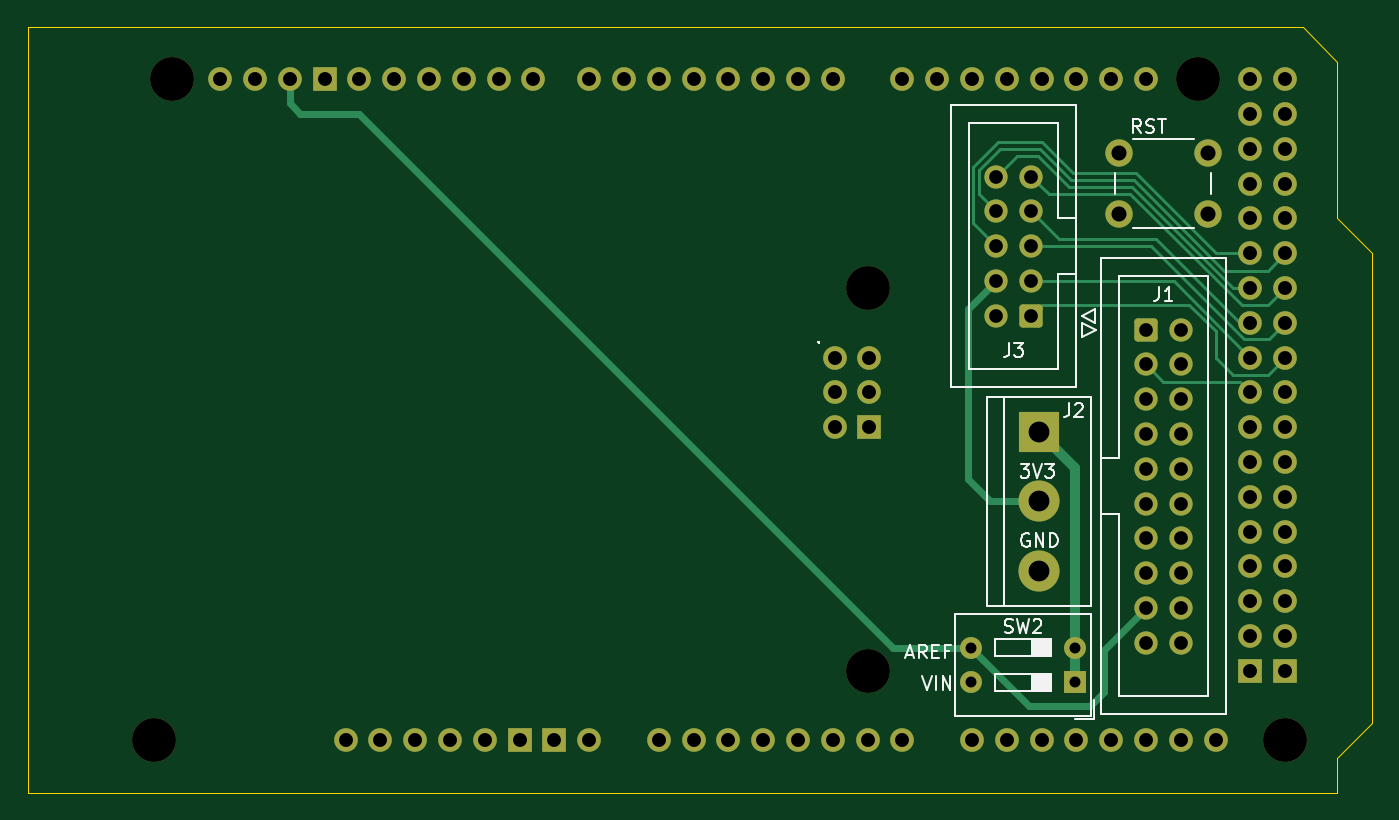
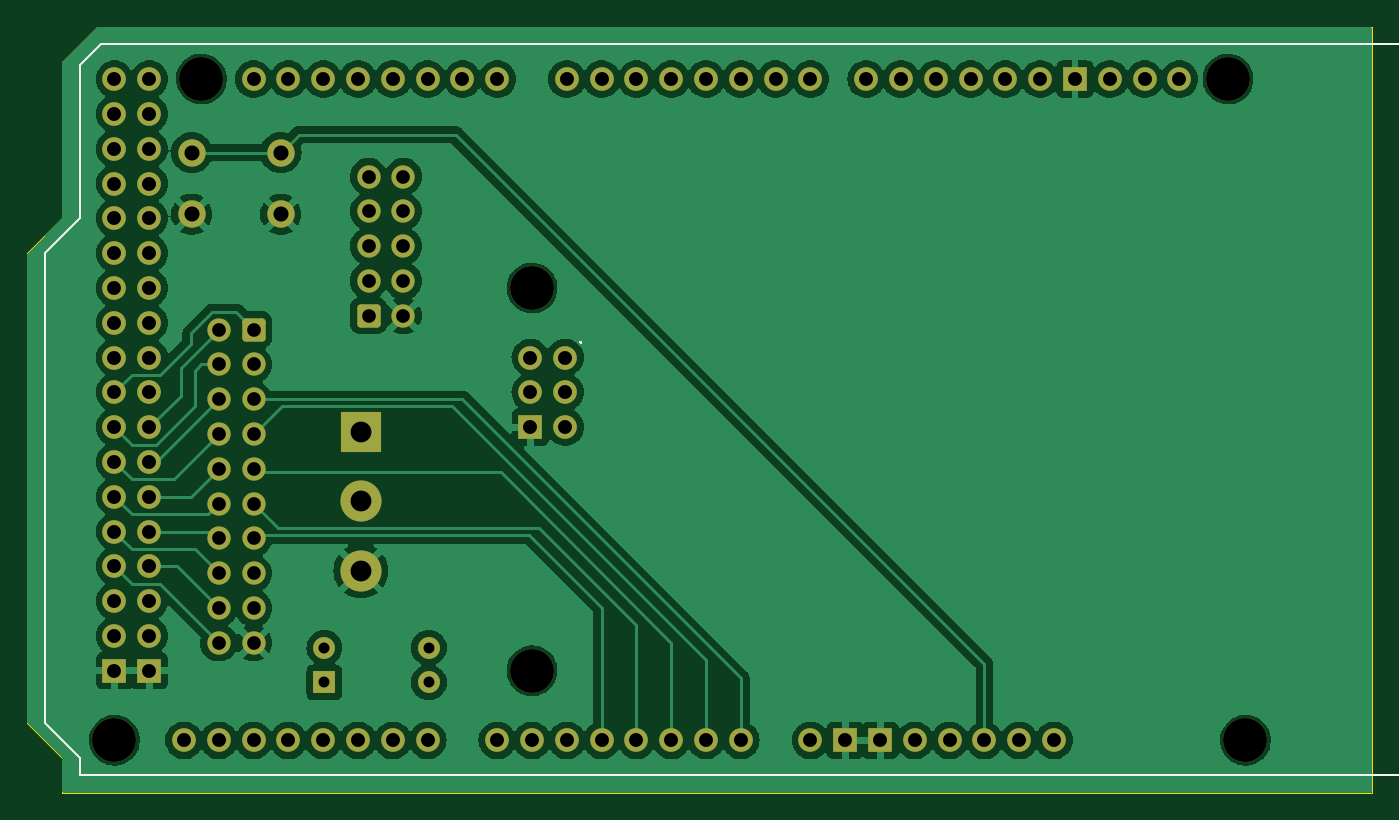
Circuit board: 11 layer files. Board 98.1 x 55.9 mm.
- bottom_copper: Control Panel Mega Shield-B_Cu.gbr (154664 bytes)
- bottom_mask: Control Panel Mega Shield-B_Mask.gbr (4919 bytes)
- paste: Control Panel Mega Shield-B_Paste.gbr (465 bytes)
- bottom_silk: Control Panel Mega Shield-B_Silkscreen.gbr (1122 bytes)
- outline: Control Panel Mega Shield-Edge_Cuts.gbr (734 bytes)
- top_copper: Control Panel Mega Shield-F_Cu.gbr (14114 bytes)
- top_mask: Control Panel Mega Shield-F_Mask.gbr (4919 bytes)
- paste: Control Panel Mega Shield-F_Paste.gbr (465 bytes)
- top_silk: Control Panel Mega Shield-F_Silkscreen.gbr (13653 bytes)
- drill: Control Panel Mega Shield-NPTH.drl (395 bytes)
- drill: Control Panel Mega Shield-PTH.drl (2023 bytes)

=== bottom_copper: Control Panel Mega Shield-B_Cu.gbr (154664 bytes, source omitted) ===
=== bottom_mask: Control Panel Mega Shield-B_Mask.gbr ===
%TF.GenerationSoftware,KiCad,Pcbnew,7.0.6*%
%TF.CreationDate,2023-09-19T17:20:12+08:00*%
%TF.ProjectId,Control Panel Mega Shield,436f6e74-726f-46c2-9050-616e656c204d,0*%
%TF.SameCoordinates,Original*%
%TF.FileFunction,Soldermask,Bot*%
%TF.FilePolarity,Negative*%
%FSLAX46Y46*%
G04 Gerber Fmt 4.6, Leading zero omitted, Abs format (unit mm)*
G04 Created by KiCad (PCBNEW 7.0.6) date 2023-09-19 17:20:12*
%MOMM*%
%LPD*%
G01*
G04 APERTURE LIST*
G04 Aperture macros list*
%AMRoundRect*
0 Rectangle with rounded corners*
0 $1 Rounding radius*
0 $2 $3 $4 $5 $6 $7 $8 $9 X,Y pos of 4 corners*
0 Add a 4 corners polygon primitive as box body*
4,1,4,$2,$3,$4,$5,$6,$7,$8,$9,$2,$3,0*
0 Add four circle primitives for the rounded corners*
1,1,$1+$1,$2,$3*
1,1,$1+$1,$4,$5*
1,1,$1+$1,$6,$7*
1,1,$1+$1,$8,$9*
0 Add four rect primitives between the rounded corners*
20,1,$1+$1,$2,$3,$4,$5,0*
20,1,$1+$1,$4,$5,$6,$7,0*
20,1,$1+$1,$6,$7,$8,$9,0*
20,1,$1+$1,$8,$9,$2,$3,0*%
G04 Aperture macros list end*
%ADD10R,1.600000X1.600000*%
%ADD11O,1.600000X1.600000*%
%ADD12C,2.000000*%
%ADD13C,1.700000*%
%ADD14RoundRect,0.250000X-0.600000X-0.600000X0.600000X-0.600000X0.600000X0.600000X-0.600000X0.600000X0*%
%ADD15RoundRect,0.250000X0.600000X0.600000X-0.600000X0.600000X-0.600000X-0.600000X0.600000X-0.600000X0*%
%ADD16C,3.000000*%
%ADD17R,3.000000X3.000000*%
%ADD18C,3.200000*%
%ADD19O,1.727200X1.727200*%
%ADD20R,1.727200X1.727200*%
G04 APERTURE END LIST*
D10*
%TO.C,SW2*%
X81200000Y-46576000D03*
D11*
X81200000Y-44036000D03*
X73580000Y-44036000D03*
X73580000Y-46576000D03*
%TD*%
D12*
%TO.C,SW1*%
X90880000Y-12410000D03*
X84380000Y-12410000D03*
X90880000Y-7910000D03*
X84380000Y-7910000D03*
%TD*%
D13*
%TO.C,J1*%
X88900000Y-43688000D03*
X86360000Y-43688000D03*
X88900000Y-41148000D03*
X86360000Y-41148000D03*
X88900000Y-38608000D03*
X86360000Y-38608000D03*
X88900000Y-36068000D03*
X86360000Y-36068000D03*
X88900000Y-33528000D03*
X86360000Y-33528000D03*
X88900000Y-30988000D03*
X86360000Y-30988000D03*
X88900000Y-28448000D03*
X86360000Y-28448000D03*
X88900000Y-25908000D03*
X86360000Y-25908000D03*
X88900000Y-23368000D03*
X86360000Y-23368000D03*
X88900000Y-20828000D03*
D14*
X86360000Y-20828000D03*
%TD*%
D13*
%TO.C,J3*%
X75438000Y-9652000D03*
X77978000Y-9652000D03*
X75438000Y-12192000D03*
X77978000Y-12192000D03*
X75438000Y-14732000D03*
X77978000Y-14732000D03*
X75438000Y-17272000D03*
X77978000Y-17272000D03*
X75438000Y-19812000D03*
D15*
X77978000Y-19812000D03*
%TD*%
D16*
%TO.C,J2*%
X78550000Y-38428000D03*
X78550000Y-33348000D03*
D17*
X78550000Y-28268000D03*
%TD*%
D18*
%TO.C,XA1*%
X13970000Y-50800000D03*
X15240000Y-2540000D03*
D19*
X27940000Y-50800000D03*
D18*
X66040000Y-17780000D03*
X66040000Y-45720000D03*
X90170000Y-2540000D03*
X96520000Y-50800000D03*
D19*
X35560000Y-50800000D03*
X38100000Y-50800000D03*
X66167000Y-22860000D03*
X93980000Y-2540000D03*
X96520000Y-2540000D03*
X50800000Y-50800000D03*
X53340000Y-50800000D03*
X55880000Y-50800000D03*
X58420000Y-50800000D03*
X60960000Y-50800000D03*
X63500000Y-50800000D03*
X66040000Y-50800000D03*
X68580000Y-50800000D03*
X73660000Y-50800000D03*
X76200000Y-50800000D03*
X78740000Y-50800000D03*
X81280000Y-50800000D03*
X83820000Y-50800000D03*
X86360000Y-50800000D03*
X88900000Y-50800000D03*
X91440000Y-50800000D03*
X23876000Y-2540000D03*
X63500000Y-2540000D03*
X60960000Y-2540000D03*
X58420000Y-2540000D03*
X55880000Y-2540000D03*
X53340000Y-2540000D03*
X50800000Y-2540000D03*
X48260000Y-2540000D03*
X45720000Y-2540000D03*
X41656000Y-2540000D03*
X39116000Y-2540000D03*
X36576000Y-2540000D03*
X34036000Y-2540000D03*
X31496000Y-2540000D03*
X28956000Y-2540000D03*
X68580000Y-2540000D03*
X71120000Y-2540000D03*
X73660000Y-2540000D03*
X76200000Y-2540000D03*
X78740000Y-2540000D03*
X81280000Y-2540000D03*
X83820000Y-2540000D03*
X86360000Y-2540000D03*
X93980000Y-5080000D03*
X96520000Y-5080000D03*
X93980000Y-7620000D03*
X96520000Y-7620000D03*
X93980000Y-10160000D03*
X96520000Y-10160000D03*
X93980000Y-12700000D03*
X96520000Y-12700000D03*
X93980000Y-15240000D03*
X96520000Y-15240000D03*
X93980000Y-17780000D03*
X96520000Y-17780000D03*
X93980000Y-20320000D03*
X96520000Y-20320000D03*
X93980000Y-22860000D03*
X96520000Y-22860000D03*
X93980000Y-25400000D03*
X96520000Y-25400000D03*
X93980000Y-27940000D03*
X96520000Y-27940000D03*
X93980000Y-30480000D03*
X96520000Y-30480000D03*
X93980000Y-33020000D03*
X96520000Y-33020000D03*
X93980000Y-35560000D03*
X96520000Y-35560000D03*
X93980000Y-38100000D03*
X96520000Y-38100000D03*
X93980000Y-40640000D03*
X96520000Y-40640000D03*
X93980000Y-43180000D03*
X96520000Y-43180000D03*
D20*
X26416000Y-2540000D03*
X40640000Y-50800000D03*
X43180000Y-50800000D03*
X66167000Y-27940000D03*
X93980000Y-45720000D03*
X96520000Y-45720000D03*
D19*
X30480000Y-50800000D03*
X63627000Y-22860000D03*
X66167000Y-25400000D03*
X33020000Y-50800000D03*
X63627000Y-27940000D03*
X63627000Y-25400000D03*
X18796000Y-2540000D03*
X21336000Y-2540000D03*
X45720000Y-50800000D03*
%TD*%
M02*

=== paste: Control Panel Mega Shield-B_Paste.gbr ===
%TF.GenerationSoftware,KiCad,Pcbnew,7.0.6*%
%TF.CreationDate,2023-09-19T17:20:11+08:00*%
%TF.ProjectId,Control Panel Mega Shield,436f6e74-726f-46c2-9050-616e656c204d,0*%
%TF.SameCoordinates,Original*%
%TF.FileFunction,Paste,Bot*%
%TF.FilePolarity,Positive*%
%FSLAX46Y46*%
G04 Gerber Fmt 4.6, Leading zero omitted, Abs format (unit mm)*
G04 Created by KiCad (PCBNEW 7.0.6) date 2023-09-19 17:20:11*
%MOMM*%
%LPD*%
G01*
G04 APERTURE LIST*
G04 APERTURE END LIST*
M02*

=== bottom_silk: Control Panel Mega Shield-B_Silkscreen.gbr ===
%TF.GenerationSoftware,KiCad,Pcbnew,7.0.6*%
%TF.CreationDate,2023-09-19T17:20:12+08:00*%
%TF.ProjectId,Control Panel Mega Shield,436f6e74-726f-46c2-9050-616e656c204d,0*%
%TF.SameCoordinates,Original*%
%TF.FileFunction,Legend,Bot*%
%TF.FilePolarity,Positive*%
%FSLAX46Y46*%
G04 Gerber Fmt 4.6, Leading zero omitted, Abs format (unit mm)*
G04 Created by KiCad (PCBNEW 7.0.6) date 2023-09-19 17:20:12*
%MOMM*%
%LPD*%
G01*
G04 APERTURE LIST*
%ADD10C,0.150000*%
G04 APERTURE END LIST*
D10*
X62484000Y-21695580D02*
X62531619Y-21743200D01*
X62531619Y-21743200D02*
X62484000Y-21790819D01*
X62484000Y-21790819D02*
X62436381Y-21743200D01*
X62436381Y-21743200D02*
X62484000Y-21695580D01*
X62484000Y-21695580D02*
X62484000Y-21790819D01*
%TO.C,XA1*%
X0Y0D02*
X0Y-53340000D01*
X0Y0D02*
X97536000Y0D01*
X0Y-53340000D02*
X99060000Y-53340000D01*
X97536000Y0D02*
X99060000Y-1524000D01*
X99060000Y-12700000D02*
X99060000Y-1524000D01*
X99060000Y-52070000D02*
X101600000Y-49530000D01*
X99060000Y-53340000D02*
X99060000Y-52070000D01*
X101600000Y-15240000D02*
X99060000Y-12700000D01*
X101600000Y-49530000D02*
X101600000Y-15240000D01*
%TD*%
M02*

=== outline: Control Panel Mega Shield-Edge_Cuts.gbr ===
%TF.GenerationSoftware,KiCad,Pcbnew,7.0.6*%
%TF.CreationDate,2023-09-19T17:20:12+08:00*%
%TF.ProjectId,Control Panel Mega Shield,436f6e74-726f-46c2-9050-616e656c204d,0*%
%TF.SameCoordinates,Original*%
%TF.FileFunction,Profile,NP*%
%FSLAX46Y46*%
G04 Gerber Fmt 4.6, Leading zero omitted, Abs format (unit mm)*
G04 Created by KiCad (PCBNEW 7.0.6) date 2023-09-19 17:20:12*
%MOMM*%
%LPD*%
G01*
G04 APERTURE LIST*
%TA.AperFunction,Profile*%
%ADD10C,0.100000*%
%TD*%
G04 APERTURE END LIST*
D10*
X100330000Y-1270000D02*
X100330000Y-12700000D01*
X102870000Y-15240000D01*
X102870000Y-49530000D01*
X100330000Y-52070000D01*
X100330000Y-54610000D01*
X4730000Y-54610000D01*
X4730000Y1270000D01*
X97790000Y1270000D01*
X100330000Y-1270000D01*
M02*

=== top_copper: Control Panel Mega Shield-F_Cu.gbr (14114 bytes, source omitted) ===
=== top_mask: Control Panel Mega Shield-F_Mask.gbr ===
%TF.GenerationSoftware,KiCad,Pcbnew,7.0.6*%
%TF.CreationDate,2023-09-19T17:20:12+08:00*%
%TF.ProjectId,Control Panel Mega Shield,436f6e74-726f-46c2-9050-616e656c204d,0*%
%TF.SameCoordinates,Original*%
%TF.FileFunction,Soldermask,Top*%
%TF.FilePolarity,Negative*%
%FSLAX46Y46*%
G04 Gerber Fmt 4.6, Leading zero omitted, Abs format (unit mm)*
G04 Created by KiCad (PCBNEW 7.0.6) date 2023-09-19 17:20:12*
%MOMM*%
%LPD*%
G01*
G04 APERTURE LIST*
G04 Aperture macros list*
%AMRoundRect*
0 Rectangle with rounded corners*
0 $1 Rounding radius*
0 $2 $3 $4 $5 $6 $7 $8 $9 X,Y pos of 4 corners*
0 Add a 4 corners polygon primitive as box body*
4,1,4,$2,$3,$4,$5,$6,$7,$8,$9,$2,$3,0*
0 Add four circle primitives for the rounded corners*
1,1,$1+$1,$2,$3*
1,1,$1+$1,$4,$5*
1,1,$1+$1,$6,$7*
1,1,$1+$1,$8,$9*
0 Add four rect primitives between the rounded corners*
20,1,$1+$1,$2,$3,$4,$5,0*
20,1,$1+$1,$4,$5,$6,$7,0*
20,1,$1+$1,$6,$7,$8,$9,0*
20,1,$1+$1,$8,$9,$2,$3,0*%
G04 Aperture macros list end*
%ADD10R,1.600000X1.600000*%
%ADD11O,1.600000X1.600000*%
%ADD12C,2.000000*%
%ADD13C,1.700000*%
%ADD14RoundRect,0.250000X-0.600000X-0.600000X0.600000X-0.600000X0.600000X0.600000X-0.600000X0.600000X0*%
%ADD15RoundRect,0.250000X0.600000X0.600000X-0.600000X0.600000X-0.600000X-0.600000X0.600000X-0.600000X0*%
%ADD16C,3.000000*%
%ADD17R,3.000000X3.000000*%
%ADD18C,3.200000*%
%ADD19O,1.727200X1.727200*%
%ADD20R,1.727200X1.727200*%
G04 APERTURE END LIST*
D10*
%TO.C,SW2*%
X81200000Y-46576000D03*
D11*
X81200000Y-44036000D03*
X73580000Y-44036000D03*
X73580000Y-46576000D03*
%TD*%
D12*
%TO.C,SW1*%
X90880000Y-12410000D03*
X84380000Y-12410000D03*
X90880000Y-7910000D03*
X84380000Y-7910000D03*
%TD*%
D13*
%TO.C,J1*%
X88900000Y-43688000D03*
X86360000Y-43688000D03*
X88900000Y-41148000D03*
X86360000Y-41148000D03*
X88900000Y-38608000D03*
X86360000Y-38608000D03*
X88900000Y-36068000D03*
X86360000Y-36068000D03*
X88900000Y-33528000D03*
X86360000Y-33528000D03*
X88900000Y-30988000D03*
X86360000Y-30988000D03*
X88900000Y-28448000D03*
X86360000Y-28448000D03*
X88900000Y-25908000D03*
X86360000Y-25908000D03*
X88900000Y-23368000D03*
X86360000Y-23368000D03*
X88900000Y-20828000D03*
D14*
X86360000Y-20828000D03*
%TD*%
D13*
%TO.C,J3*%
X75438000Y-9652000D03*
X77978000Y-9652000D03*
X75438000Y-12192000D03*
X77978000Y-12192000D03*
X75438000Y-14732000D03*
X77978000Y-14732000D03*
X75438000Y-17272000D03*
X77978000Y-17272000D03*
X75438000Y-19812000D03*
D15*
X77978000Y-19812000D03*
%TD*%
D16*
%TO.C,J2*%
X78550000Y-38428000D03*
X78550000Y-33348000D03*
D17*
X78550000Y-28268000D03*
%TD*%
D18*
%TO.C,XA1*%
X13970000Y-50800000D03*
X15240000Y-2540000D03*
D19*
X27940000Y-50800000D03*
D18*
X66040000Y-17780000D03*
X66040000Y-45720000D03*
X90170000Y-2540000D03*
X96520000Y-50800000D03*
D19*
X35560000Y-50800000D03*
X38100000Y-50800000D03*
X66167000Y-22860000D03*
X93980000Y-2540000D03*
X96520000Y-2540000D03*
X50800000Y-50800000D03*
X53340000Y-50800000D03*
X55880000Y-50800000D03*
X58420000Y-50800000D03*
X60960000Y-50800000D03*
X63500000Y-50800000D03*
X66040000Y-50800000D03*
X68580000Y-50800000D03*
X73660000Y-50800000D03*
X76200000Y-50800000D03*
X78740000Y-50800000D03*
X81280000Y-50800000D03*
X83820000Y-50800000D03*
X86360000Y-50800000D03*
X88900000Y-50800000D03*
X91440000Y-50800000D03*
X23876000Y-2540000D03*
X63500000Y-2540000D03*
X60960000Y-2540000D03*
X58420000Y-2540000D03*
X55880000Y-2540000D03*
X53340000Y-2540000D03*
X50800000Y-2540000D03*
X48260000Y-2540000D03*
X45720000Y-2540000D03*
X41656000Y-2540000D03*
X39116000Y-2540000D03*
X36576000Y-2540000D03*
X34036000Y-2540000D03*
X31496000Y-2540000D03*
X28956000Y-2540000D03*
X68580000Y-2540000D03*
X71120000Y-2540000D03*
X73660000Y-2540000D03*
X76200000Y-2540000D03*
X78740000Y-2540000D03*
X81280000Y-2540000D03*
X83820000Y-2540000D03*
X86360000Y-2540000D03*
X93980000Y-5080000D03*
X96520000Y-5080000D03*
X93980000Y-7620000D03*
X96520000Y-7620000D03*
X93980000Y-10160000D03*
X96520000Y-10160000D03*
X93980000Y-12700000D03*
X96520000Y-12700000D03*
X93980000Y-15240000D03*
X96520000Y-15240000D03*
X93980000Y-17780000D03*
X96520000Y-17780000D03*
X93980000Y-20320000D03*
X96520000Y-20320000D03*
X93980000Y-22860000D03*
X96520000Y-22860000D03*
X93980000Y-25400000D03*
X96520000Y-25400000D03*
X93980000Y-27940000D03*
X96520000Y-27940000D03*
X93980000Y-30480000D03*
X96520000Y-30480000D03*
X93980000Y-33020000D03*
X96520000Y-33020000D03*
X93980000Y-35560000D03*
X96520000Y-35560000D03*
X93980000Y-38100000D03*
X96520000Y-38100000D03*
X93980000Y-40640000D03*
X96520000Y-40640000D03*
X93980000Y-43180000D03*
X96520000Y-43180000D03*
D20*
X26416000Y-2540000D03*
X40640000Y-50800000D03*
X43180000Y-50800000D03*
X66167000Y-27940000D03*
X93980000Y-45720000D03*
X96520000Y-45720000D03*
D19*
X30480000Y-50800000D03*
X63627000Y-22860000D03*
X66167000Y-25400000D03*
X33020000Y-50800000D03*
X63627000Y-27940000D03*
X63627000Y-25400000D03*
X18796000Y-2540000D03*
X21336000Y-2540000D03*
X45720000Y-50800000D03*
%TD*%
M02*

=== paste: Control Panel Mega Shield-F_Paste.gbr ===
%TF.GenerationSoftware,KiCad,Pcbnew,7.0.6*%
%TF.CreationDate,2023-09-19T17:20:11+08:00*%
%TF.ProjectId,Control Panel Mega Shield,436f6e74-726f-46c2-9050-616e656c204d,0*%
%TF.SameCoordinates,Original*%
%TF.FileFunction,Paste,Top*%
%TF.FilePolarity,Positive*%
%FSLAX46Y46*%
G04 Gerber Fmt 4.6, Leading zero omitted, Abs format (unit mm)*
G04 Created by KiCad (PCBNEW 7.0.6) date 2023-09-19 17:20:11*
%MOMM*%
%LPD*%
G01*
G04 APERTURE LIST*
G04 APERTURE END LIST*
M02*

=== top_silk: Control Panel Mega Shield-F_Silkscreen.gbr (13653 bytes, source omitted) ===
=== drill: Control Panel Mega Shield-NPTH.drl ===
M48
; DRILL file {KiCad 7.0.6} date Tue Sep 19 17:20:13 2023
; FORMAT={-:-/ absolute / inch / decimal}
; #@! TF.CreationDate,2023-09-19T17:20:13+08:00
; #@! TF.GenerationSoftware,Kicad,Pcbnew,7.0.6
; #@! TF.FileFunction,NonPlated,1,2,NPTH
FMAT,2
INCH
; #@! TA.AperFunction,NonPlated,NPTH,ComponentDrill
T1C0.1260
%
G90
G05
T1
X0.55Y-2.0
X0.6Y-0.1
X2.6Y-0.7
X2.6Y-1.8
X3.55Y-0.1
X3.8Y-2.0
T0
M30

=== drill: Control Panel Mega Shield-PTH.drl ===
M48
; DRILL file {KiCad 7.0.6} date Tue Sep 19 17:20:13 2023
; FORMAT={-:-/ absolute / inch / decimal}
; #@! TF.CreationDate,2023-09-19T17:20:13+08:00
; #@! TF.GenerationSoftware,Kicad,Pcbnew,7.0.6
; #@! TF.FileFunction,Plated,1,2,PTH
FMAT,2
INCH
; #@! TA.AperFunction,Plated,PTH,ComponentDrill
T1C0.0315
; #@! TA.AperFunction,Plated,PTH,ComponentDrill
T2C0.0394
; #@! TA.AperFunction,Plated,PTH,ComponentDrill
T3C0.0400
; #@! TA.AperFunction,Plated,PTH,ComponentDrill
T4C0.0433
; #@! TA.AperFunction,Plated,PTH,ComponentDrill
T5C0.0598
%
G90
G05
T1
X2.8969Y-1.7337
X2.8969Y-1.8337
X3.1969Y-1.7337
X3.1969Y-1.8337
T2
X2.97Y-0.38
X2.97Y-0.48
X2.97Y-0.58
X2.97Y-0.68
X2.97Y-0.78
X3.07Y-0.38
X3.07Y-0.48
X3.07Y-0.58
X3.07Y-0.68
X3.07Y-0.78
X3.4Y-0.82
X3.4Y-0.92
X3.4Y-1.02
X3.4Y-1.12
X3.4Y-1.22
X3.4Y-1.32
X3.4Y-1.42
X3.4Y-1.52
X3.4Y-1.62
X3.4Y-1.72
X3.5Y-0.82
X3.5Y-0.92
X3.5Y-1.02
X3.5Y-1.12
X3.5Y-1.22
X3.5Y-1.32
X3.5Y-1.42
X3.5Y-1.52
X3.5Y-1.62
X3.5Y-1.72
T3
X0.74Y-0.1
X0.84Y-0.1
X0.94Y-0.1
X1.04Y-0.1
X1.1Y-2.0
X1.14Y-0.1
X1.2Y-2.0
X1.24Y-0.1
X1.3Y-2.0
X1.34Y-0.1
X1.4Y-2.0
X1.44Y-0.1
X1.5Y-2.0
X1.54Y-0.1
X1.6Y-2.0
X1.64Y-0.1
X1.7Y-2.0
X1.8Y-0.1
X1.8Y-2.0
X1.9Y-0.1
X2.0Y-0.1
X2.0Y-2.0
X2.1Y-0.1
X2.1Y-2.0
X2.2Y-0.1
X2.2Y-2.0
X2.3Y-0.1
X2.3Y-2.0
X2.4Y-0.1
X2.4Y-2.0
X2.5Y-0.1
X2.5Y-2.0
X2.505Y-0.9
X2.505Y-1.0
X2.505Y-1.1
X2.6Y-2.0
X2.605Y-0.9
X2.605Y-1.0
X2.605Y-1.1
X2.7Y-0.1
X2.7Y-2.0
X2.8Y-0.1
X2.9Y-0.1
X2.9Y-2.0
X3.0Y-0.1
X3.0Y-2.0
X3.1Y-0.1
X3.1Y-2.0
X3.2Y-0.1
X3.2Y-2.0
X3.3Y-0.1
X3.3Y-2.0
X3.4Y-0.1
X3.4Y-2.0
X3.5Y-2.0
X3.6Y-2.0
X3.7Y-0.1
X3.7Y-0.2
X3.7Y-0.3
X3.7Y-0.4
X3.7Y-0.5
X3.7Y-0.6
X3.7Y-0.7
X3.7Y-0.8
X3.7Y-0.9
X3.7Y-1.0
X3.7Y-1.1
X3.7Y-1.2
X3.7Y-1.3
X3.7Y-1.4
X3.7Y-1.5
X3.7Y-1.6
X3.7Y-1.7
X3.7Y-1.8
X3.8Y-0.1
X3.8Y-0.2
X3.8Y-0.3
X3.8Y-0.4
X3.8Y-0.5
X3.8Y-0.6
X3.8Y-0.7
X3.8Y-0.8
X3.8Y-0.9
X3.8Y-1.0
X3.8Y-1.1
X3.8Y-1.2
X3.8Y-1.3
X3.8Y-1.4
X3.8Y-1.5
X3.8Y-1.6
X3.8Y-1.7
X3.8Y-1.8
T4
X3.322Y-0.3114
X3.322Y-0.4886
X3.578Y-0.3114
X3.578Y-0.4886
T5
X3.0925Y-1.1129
X3.0925Y-1.3129
X3.0925Y-1.5129
T0
M30

